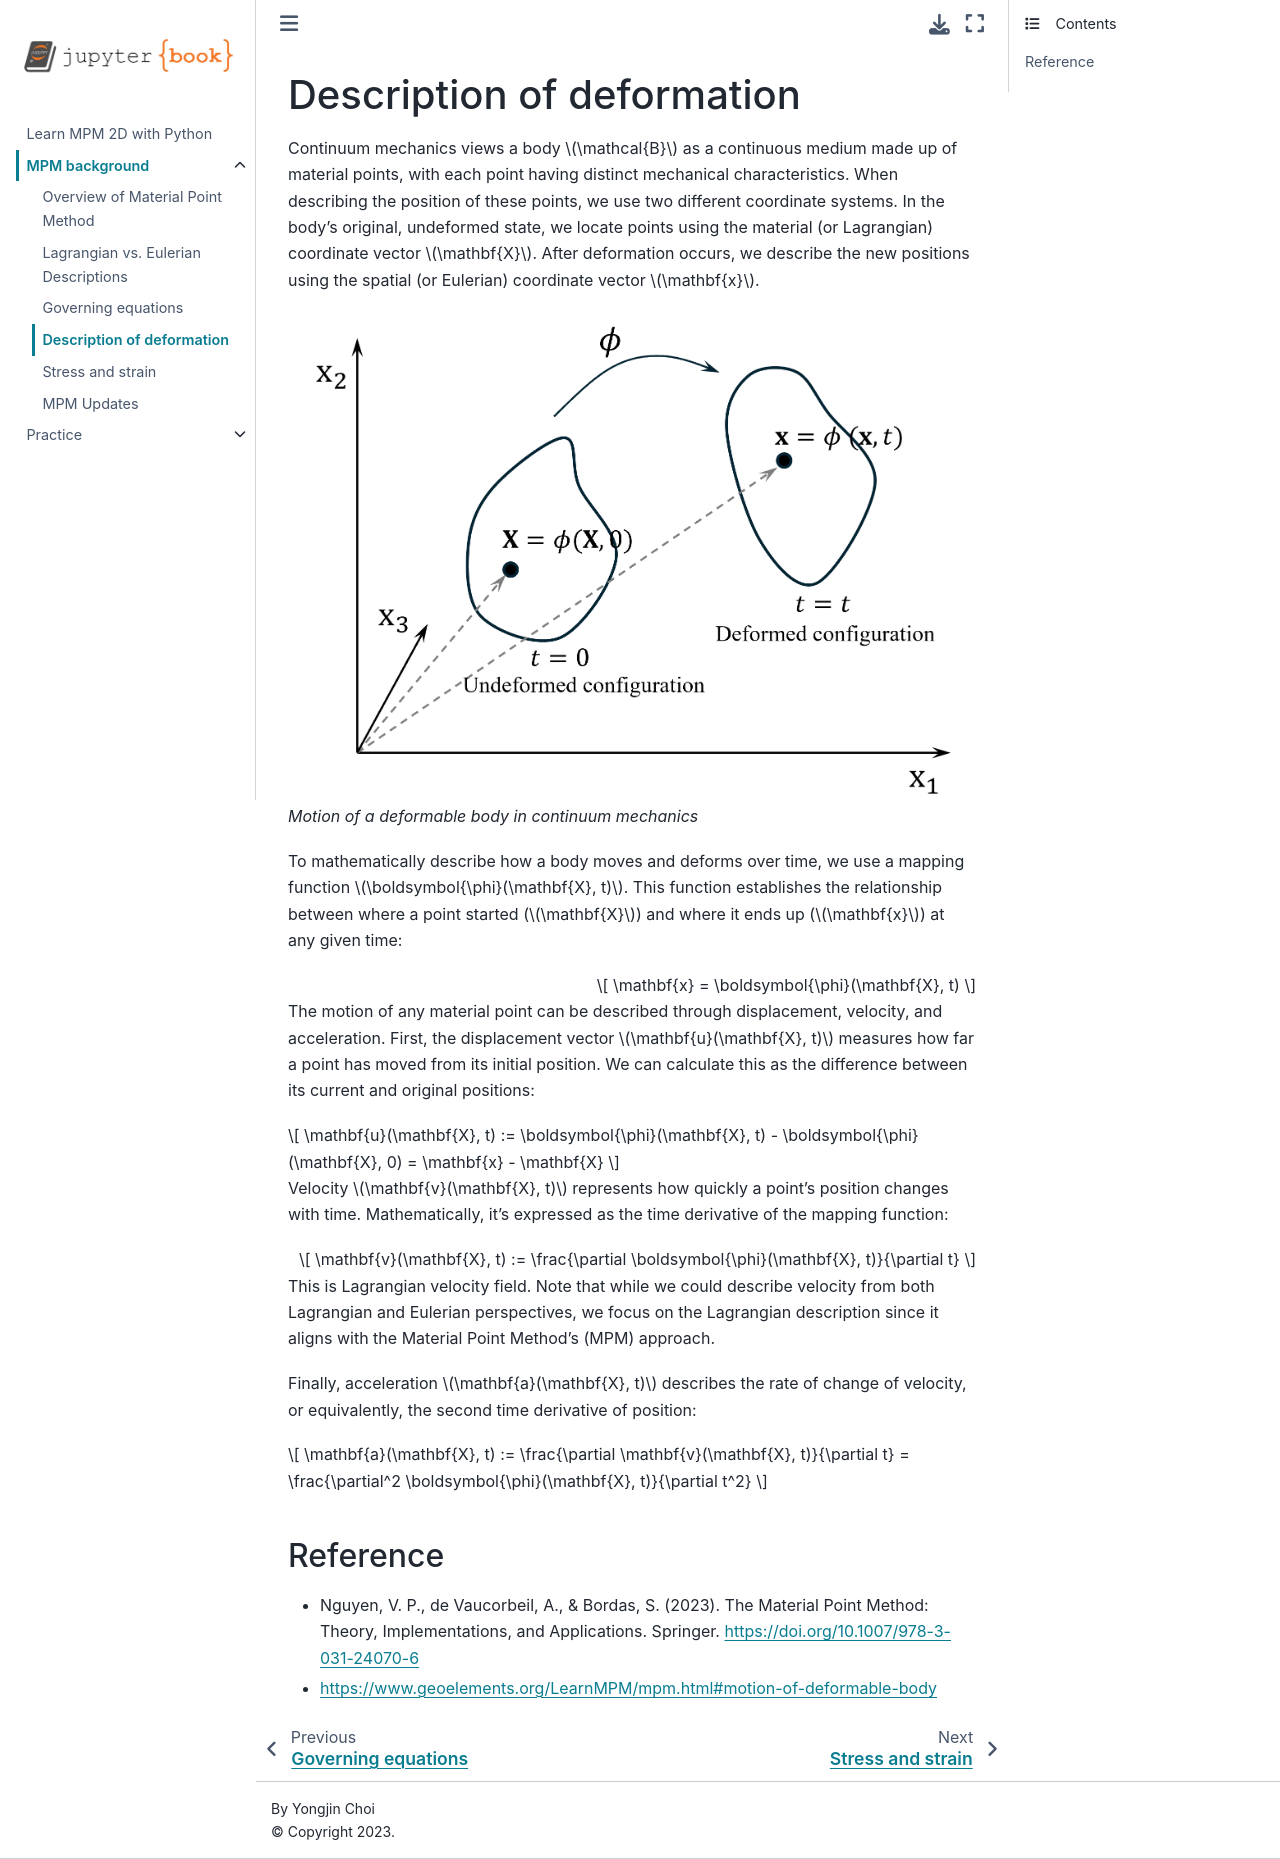

repository: yjchoi1/learn-mpm-2d · page: deformation.html · generator: jekyll

# Description of deformation

Continuum mechanics views a body $\mathcal{B}$ as a continuous medium made up of material points, with each point having distinct mechanical characteristics. When describing the position of these points, we use two different coordinate systems. In the body's original, undeformed state, we locate points using the material (or Lagrangian) coordinate vector $\mathbf{X}$. After deformation occurs, we describe the new positions using the spatial (or Eulerian) coordinate vector $\mathbf{x}$.

![algorithm](figs/deformation.png)
*Motion of a deformable body in continuum mechanics*

To mathematically describe how a body moves and deforms over time, we use a mapping function $\boldsymbol{\phi}(\mathbf{X}, t)$. This function establishes the relationship between where a point started ($\mathbf{X}$) and where it ends up ($\mathbf{x}$) at any given time:

$$
\mathbf{x} = \boldsymbol{\phi}(\mathbf{X}, t)
$$

The motion of any material point can be described through displacement, velocity, and acceleration. First, the displacement vector $\mathbf{u}(\mathbf{X}, t)$ measures how far a point has moved from its initial position. We can calculate this as the difference between its current and original positions:

$$
\mathbf{u}(\mathbf{X}, t) := \boldsymbol{\phi}(\mathbf{X}, t) - \boldsymbol{\phi}(\mathbf{X}, 0) = \mathbf{x} - \mathbf{X}
$$

Velocity $\mathbf{v}(\mathbf{X}, t)$ represents how quickly a point's position changes with time. Mathematically, it's expressed as the time derivative of the mapping function:

$$
\mathbf{v}(\mathbf{X}, t) := \frac{\partial \boldsymbol{\phi}(\mathbf{X}, t)}{\partial t}
$$

This is Lagrangian velocity field. Note that while we could describe velocity from both Lagrangian and Eulerian perspectives, we focus on the Lagrangian description since it aligns with the Material Point Method's (MPM) approach.

Finally, acceleration $\mathbf{a}(\mathbf{X}, t)$ describes the rate of change of velocity, or equivalently, the second time derivative of position:

$$
\mathbf{a}(\mathbf{X}, t) := \frac{\partial \mathbf{v}(\mathbf{X}, t)}{\partial t} = \frac{\partial^2 \boldsymbol{\phi}(\mathbf{X}, t)}{\partial t^2}
$$


## Reference
* Nguyen, V. P., de Vaucorbeil, A., & Bordas, S. (2023). The Material Point Method: Theory, Implementations, and Applications. Springer. https://doi.org/10.1007/978-3-031-24070-6
* https://www.geoelements.org/LearnMPM/mpm.html#motion-of-deformable-body
